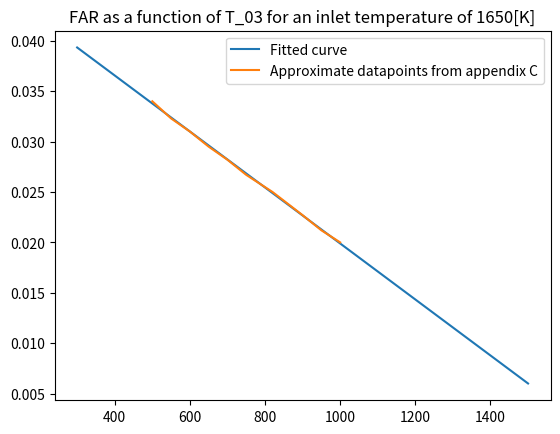

Write the Python code that produced this figure.
#FAR Curve fitting
from scipy.optimize import curve_fit
import matplotlib.pyplot as plt
import numpy as np

T = np.linspace(300, 1500, 100)
FAR = [0.034,0.0323,0.031,0.0295,0.0282,0.0267,0.025,0.0227,0.0212,0.020]
T_03 = [500,550,600,650,700,750,820,900,950,1000]

def linjär(x,k,m):
    return k*x+m

fitted_variables = curve_fit(linjär,T_03,FAR)
print(fitted_variables)
plt.plot(T,linjär(T,fitted_variables[0][0],fitted_variables[0][1]), label = 'Fitted curve')
plt.plot(T_03, FAR, label = 'Approximate datapoints from appendix C')
plt.legend()
plt.title('FAR as a function of T_03 for an inlet temperature of 1650[K]')
plt.show()


